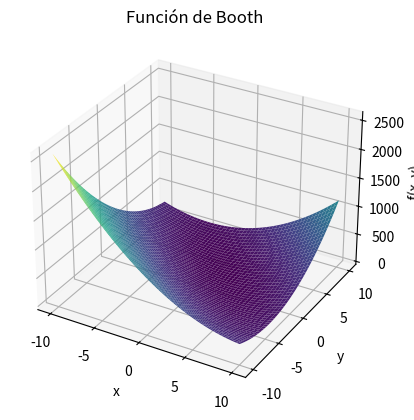

Recreate this plot in Python.
import numpy as np
import matplotlib.pyplot as plt
from mpl_toolkits.mplot3d import Axes3D


def booth(x, y):
    return (x+ 2*y - 7)**2 + (2*x+y-5)**2

x = np.linspace(-10, 10, 400)
y = np.linspace(-10, 10, 400)
X, Y = np.meshgrid(x, y)

Z = booth(X, Y)

fig = plt.figure()
ax = fig.add_subplot(111, projection='3d')
ax.plot_surface(X, Y, Z, cmap='viridis')

ax.set_title('Función de Booth')
ax.set_xlabel('x')
ax.set_ylabel('y')
ax.set_zlabel('f(x, y)')

plt.show()
